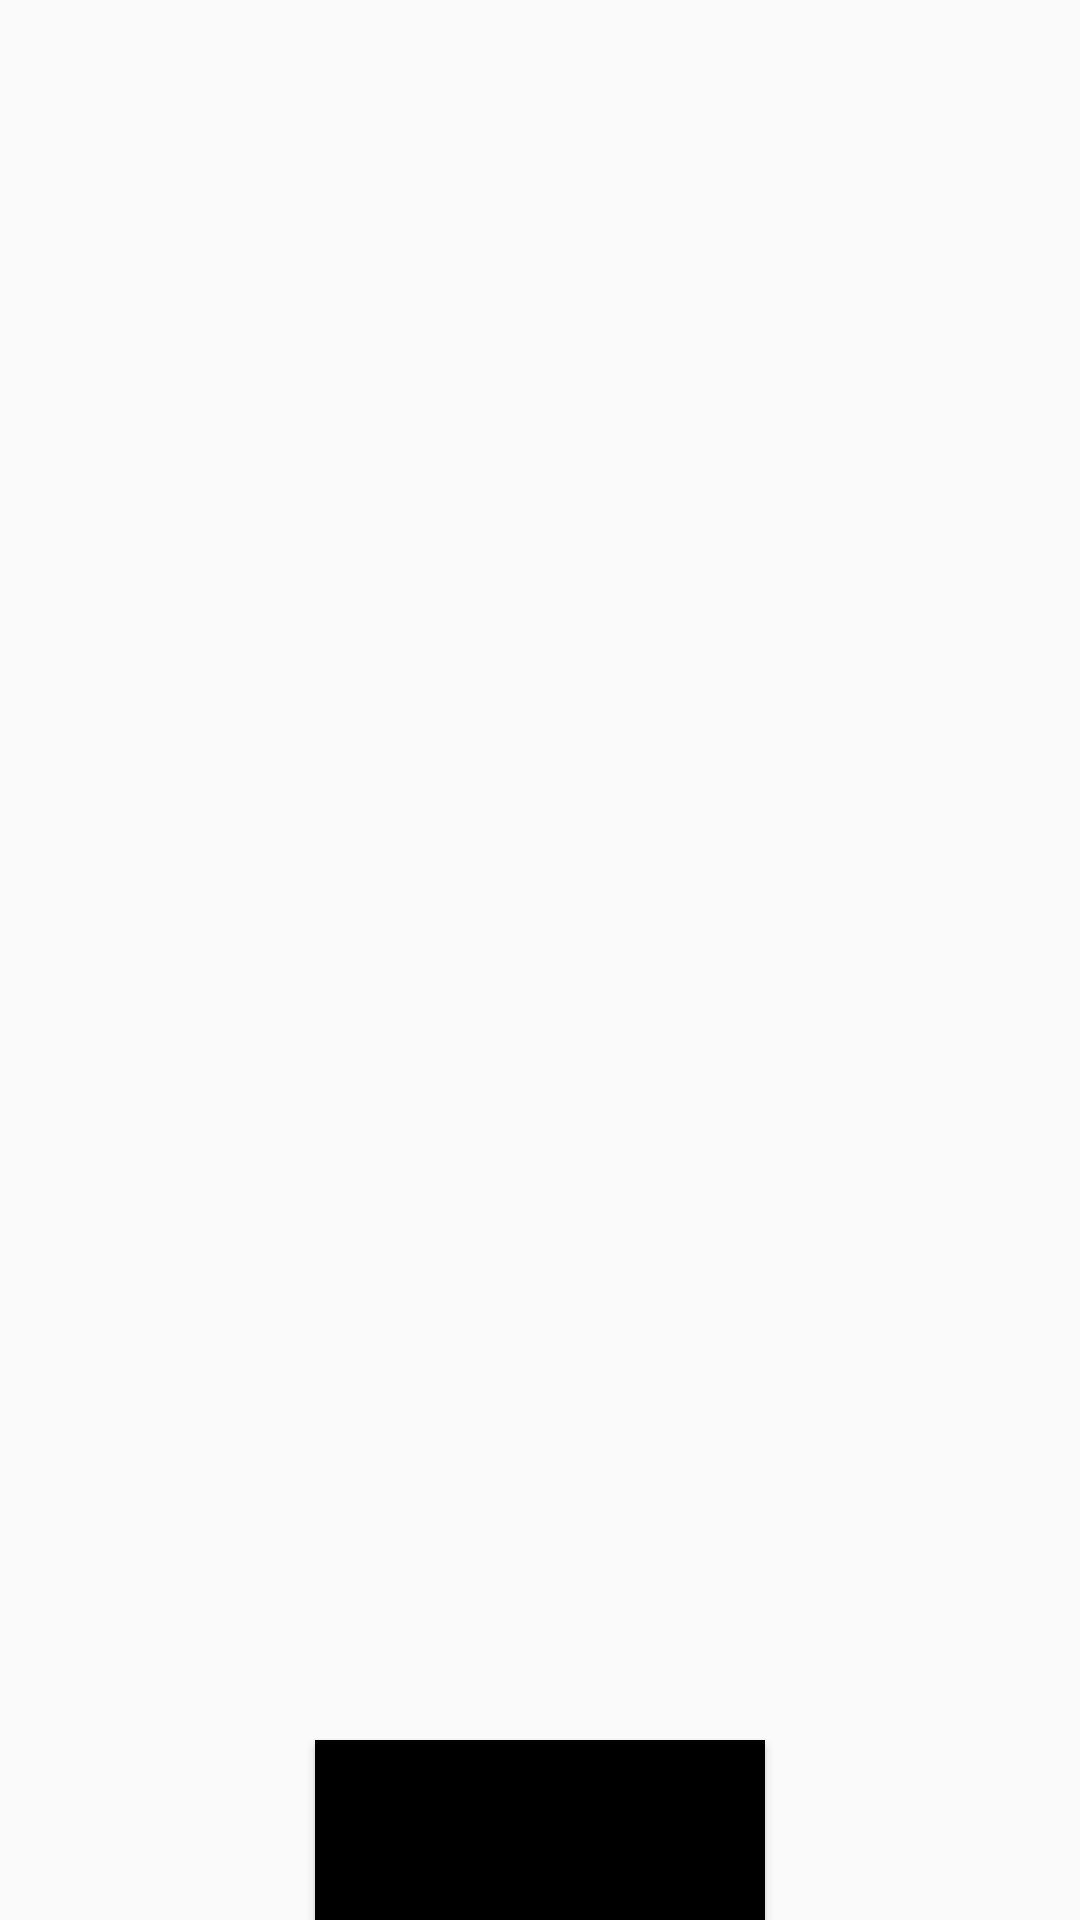

Write the Android layout XML for this screen, with the resource values it uses.
<!-- AndroidManifest.xml: application theme Theme.Homework8 -->
<!-- res/layout/activity_shop.xml -->
<?xml version="1.0" encoding="utf-8"?>
<androidx.constraintlayout.widget.ConstraintLayout xmlns:android="http://schemas.android.com/apk/res/android"
    xmlns:app="http://schemas.android.com/apk/res-auto"
    xmlns:tools="http://schemas.android.com/tools"
    android:layout_width="match_parent"
    android:layout_height="match_parent"
    tools:context=".shop">
   <Button
       android:layout_width="150sp"
       android:layout_height="60sp"
       android:background="@color/black"
       android:text="buy"
       app:layout_constraintEnd_toEndOf="parent"
       app:layout_constraintStart_toStartOf="parent"
       app:layout_constraintBottom_toBottomOf="parent"/>









</androidx.constraintlayout.widget.ConstraintLayout>
<!-- resources referenced by this layout -->
<resources>
  <style name="Theme.Homework8" parent="Theme.MaterialComponents.Light.NoActionBar.Bridge">
          
          <item name="colorPrimary">@color/purple_500</item>
          <item name="colorPrimaryVariant">@color/purple_700</item>
          <item name="colorOnPrimary">@color/white</item>
          
          <item name="colorSecondary">@color/teal_200</item>
          <item name="colorSecondaryVariant">@color/teal_700</item>
          <item name="colorOnSecondary">@color/black</item>
          
          <item name="android:statusBarColor" tools:targetApi="l">?attr/colorPrimaryVariant</item>
          
      </style>
  <!-- not gathered from this repository: default colours our renderer supplied (Android Studio template values) -->
  <color name="purple_500">#FF6200EE</color>
  <color name="purple_700">#FF3700B3</color>
  <color name="teal_200">#FF03DAC5</color>
  <color name="teal_700">#FF018786</color>
  <color name="black">#FF000000</color>
  <color name="white">#FFFFFFFF</color>
</resources>
